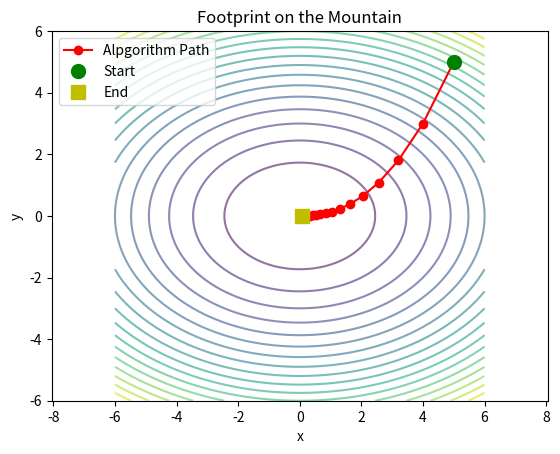

This figure's Python source:
import numpy as np
import matplotlib.pyplot as plt 
# fig,ax = plt.subplots(1,2) #第一个是行，第二个是列
# x = np.array([0,1,2,3,4,5])
# y = np.array([0,2,4,6,8,10])
# ax[0].plot(x,y,label = '469')
# # plt.plot(x,y,'red') #变红色
# # plt.plot(x,y,'o')   #显示每个点  
# ax[0].set_title("y=2x")
# ax[0].legend()
# x_1 = [0,1,2,3,4]
# y_1 = [235,74,95,2136,877]
# ax[1].plot(x_1,y_1,'o-',label = '236') #o-表示显示点同时连线
# #如果是四张就是ax[i,j]
# ax[1].legend() #使用plt.legend()只给最后一个显示
# plt.show()

def f(x):
    return x[0]**2+2*x[1]**2

def grad_f(x):
    return np.array([2*x[0],4*x[1]])

# def record_decreas(start_point,step_size):
#     x = np.array(start_point,dtype = float)
    
#     step_number = []
#     func_values = []
#     for i in range(50):
#         step_number.append(i)
#         func_values.append(f(x))
        
#         x = x - step_size*grad_f(x)
        
#     return step_number,func_values

# x1,alpha1 = record_decreas([5.0,5.0],step_size = 0.1)
# x2,alpha2 = record_decreas([5.0,5.0],0.3)

# plt.plot(x1,alpha1,'o-',label = 'samll step = 0.1')
# plt.plot(x2,alpha2,'o-',label = 'big step = 0.3')  
# plt.legend()
# plt.show()

def record_footprints(strat_point,step_size,steps = 30):
    x = np.array(strat_point,dtype = float)
    
    foot_x = []
    foot_y = []
    for i in range(steps):
        foot_x.append(x[0])
        foot_y.append(x[1])
        
        x = x - step_size*grad_f(x)
    return foot_x,foot_y 

fx,fy = record_footprints([5.0,5.0],0.1,steps = 20)

#生成等高线
x_grid = np.linspace(-6,6,100)
y_grid = np.linspace(-6,6,100)

X,Y = np.meshgrid(x_grid,y_grid)

Z = X**2 + 2 * Y**2 
#画线
plt.contour(X,Y,Z,levels = 20,cmap = 'viridis',alpha = 0.6)
plt.plot(fx,fy,'r-o',label = 'Alpgorithm Path')

#标起点和终点
plt.plot(fx[0],fy[0],'go',markersize = 10,label = 'Start')
plt.plot(fx[-1],fy[-1],'ys',markersize = 10,label = 'End')

#收尾
plt.title('Footprint on the Mountain')
plt.xlabel("x")
plt.ylabel("y")
plt.legend()
plt.axis('equal')#让x,y比例一致
plt.show()
